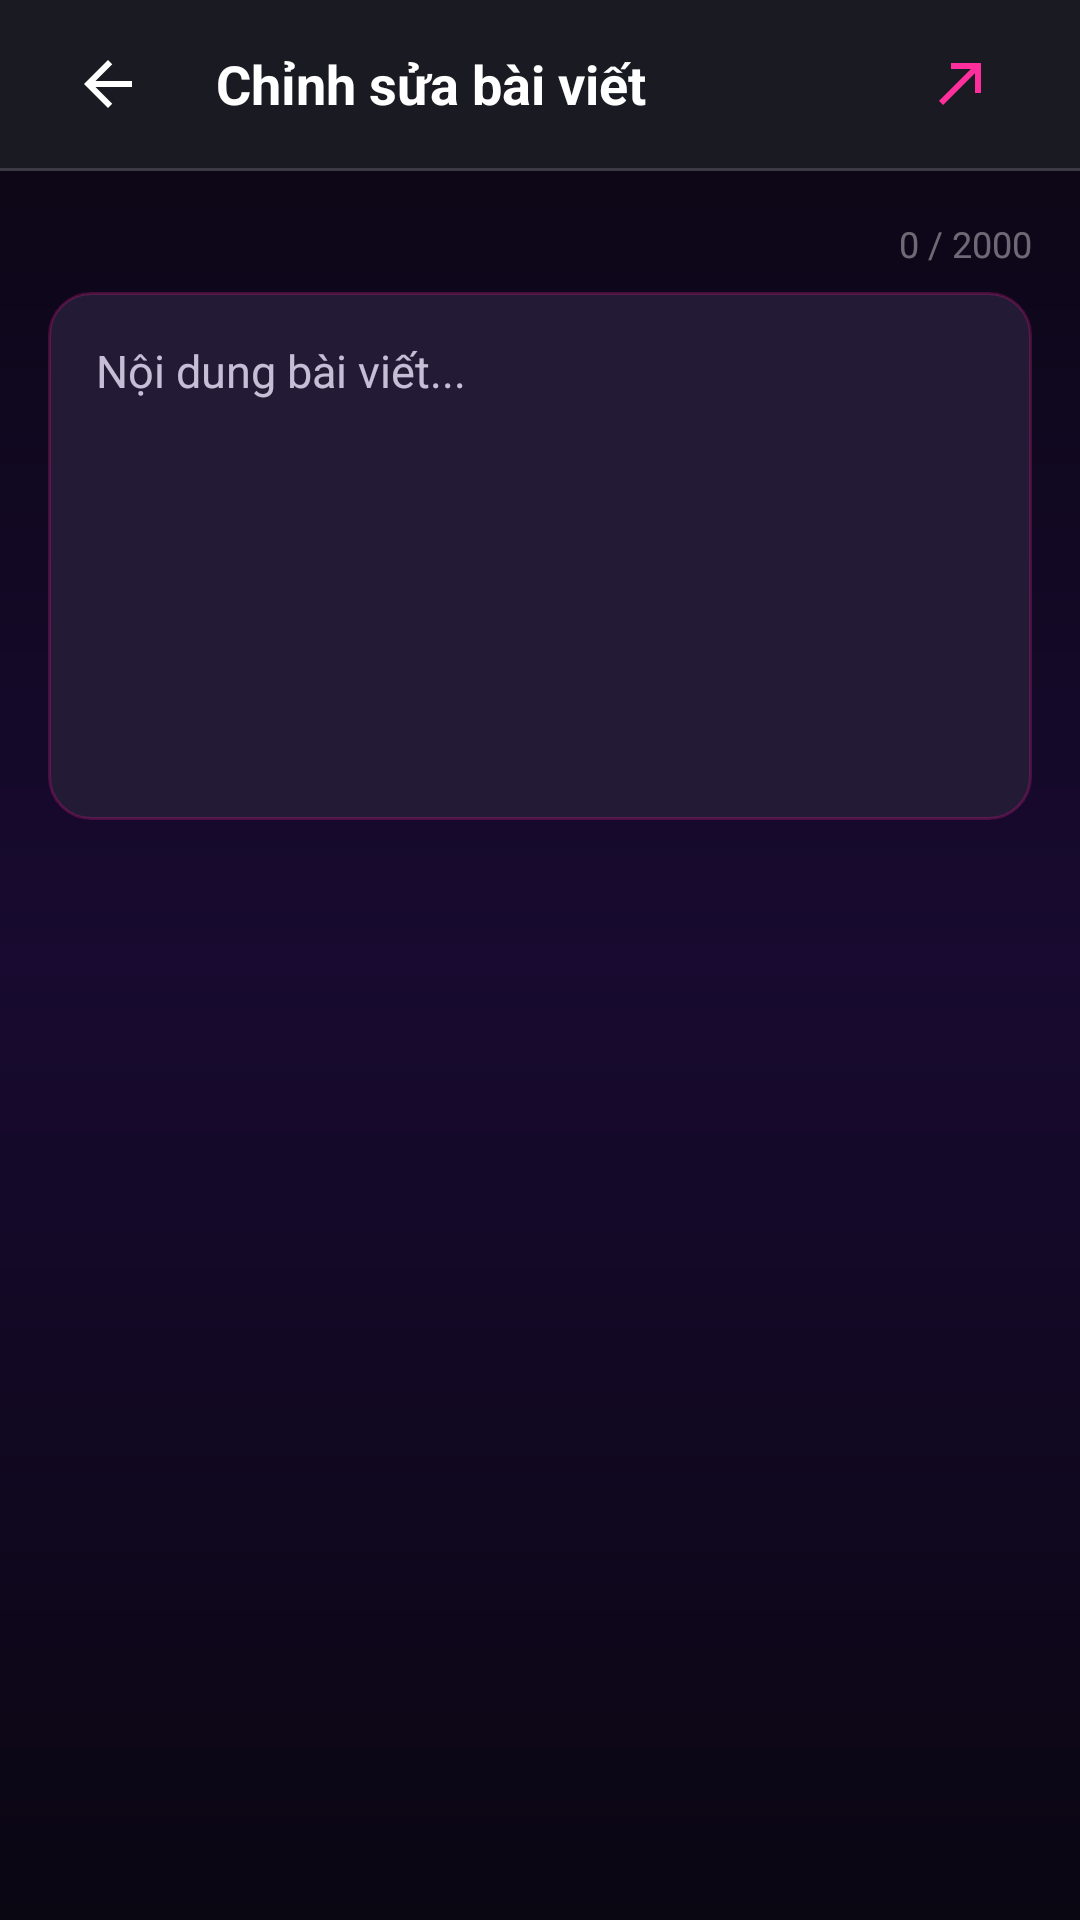

Android layout source for this screen:
<!-- AndroidManifest.xml: application theme Theme.Iiawak_mobile -->
<!-- res/layout/fragment_edit_post.xml -->
<?xml version="1.0" encoding="utf-8"?>
<LinearLayout xmlns:android="http://schemas.android.com/apk/res/android"
    xmlns:app="http://schemas.android.com/apk/res-auto"
    android:layout_width="match_parent"
    android:layout_height="match_parent"
    android:background="@drawable/bg_splash_gradient"
    android:orientation="vertical">

    
    <LinearLayout
        android:layout_width="match_parent"
        android:layout_height="56dp"
        android:orientation="horizontal"
        android:gravity="center_vertical"
        android:paddingHorizontal="16dp"
        android:background="#1A1B22">

        <ImageButton
            android:id="@+id/btn_back"
            android:layout_width="40dp"
            android:layout_height="40dp"
            android:background="?attr/selectableItemBackgroundBorderless"
            android:src="@drawable/ic_nav_back"
            app:tint="@color/text_primary"
            android:contentDescription="Quay lại" />

        <TextView
            android:layout_width="0dp"
            android:layout_height="wrap_content"
            android:layout_weight="1"
            android:layout_marginStart="16dp"
            android:text="Chỉnh sửa bài viết"
            android:textSize="18sp"
            android:textStyle="bold"
            android:textColor="@color/text_primary" />

        <ImageButton
            android:id="@+id/btn_save"
            android:layout_width="48dp"
            android:layout_height="48dp"
            android:background="?attr/selectableItemBackgroundBorderless"
            android:src="@drawable/ic_send_arrow"
            app:tint="@color/btn_pink"
            android:contentDescription="Lưu" />
    </LinearLayout>

    <View
        android:layout_width="match_parent"
        android:layout_height="1dp"
        android:background="#33FFFFFF" />

    
    <ScrollView
        android:layout_width="match_parent"
        android:layout_height="match_parent"
        android:fillViewport="true">

        <LinearLayout
            android:layout_width="match_parent"
            android:layout_height="wrap_content"
            android:orientation="vertical"
            android:padding="16dp">

            
            <TextView
                android:id="@+id/tv_char_count"
                android:layout_width="match_parent"
                android:layout_height="wrap_content"
                android:text="0 / 2000"
                android:textColor="@color/text_tertiary"
                android:textSize="12sp"
                android:gravity="end"
                android:layout_marginBottom="8dp" />

            
            <EditText
                android:id="@+id/et_edit_content"
                android:layout_width="match_parent"
                android:layout_height="wrap_content"
                android:background="@drawable/bg_input_field"
                android:padding="16dp"
                android:textColor="@color/text_primary"
                android:textColorHint="@color/text_secondary"
                android:hint="Nội dung bài viết..."
                android:textSize="15sp"
                android:inputType="textMultiLine"
                android:minLines="8"
                android:gravity="top|start" />

            
            <LinearLayout
                android:id="@+id/ll_hidden_warning"
                android:layout_width="match_parent"
                android:layout_height="wrap_content"
                android:layout_marginTop="16dp"
                android:background="@drawable/bg_card_glass"
                android:padding="12dp"
                android:gravity="center_vertical"
                android:orientation="horizontal"
                android:visibility="gone">

                <TextView
                    android:layout_width="16dp"
                    android:layout_height="16dp"
                    android:text="ℹ️"
                    android:textSize="14sp" />

                <TextView
                    android:layout_width="0dp"
                    android:layout_height="wrap_content"
                    android:layout_weight="1"
                    android:layout_marginStart="8dp"
                    android:text="Lưu thay đổi sẽ bỏ ẩn bài viết này và hiển thị lại cho mọi người."
                    android:textColor="@color/text_secondary"
                    android:textSize="13sp" />
            </LinearLayout>

        </LinearLayout>
    </ScrollView>
</LinearLayout>
<!-- resources referenced by this layout -->
<resources>
  <color name="btn_pink">#FF2E9D</color>
  <color name="text_primary">#FFFFFFFF</color>
  <color name="text_secondary">#CCF0E6FF</color>
  <color name="text_tertiary">#66FFFFFF</color>
  <!-- drawable bg_card_glass (drawable) -->
  <?xml version="1.0" encoding="utf-8"?>
  <shape xmlns:android="http://schemas.android.com/apk/res/android"
      android:shape="rectangle">
      <solid android:color="#26160E2A" />
      <stroke
          android:width="1dp"
          android:color="#33FF2E9D" />
      <corners android:radius="20dp" />
  </shape>
  <!-- drawable bg_input_field (drawable) -->
  <?xml version="1.0" encoding="utf-8"?>
  <shape xmlns:android="http://schemas.android.com/apk/res/android"
      android:shape="rectangle">
      <solid android:color="#231A35" />
      <stroke
          android:width="1dp"
          android:color="#40E91E8C" />
      <corners android:radius="14dp" />
  </shape>
  <!-- drawable bg_splash_gradient (drawable) -->
  <?xml version="1.0" encoding="utf-8"?>
  <shape xmlns:android="http://schemas.android.com/apk/res/android"
      android:shape="rectangle">
      <gradient
          android:startColor="#0A0612"
          android:centerColor="#180A30"
          android:endColor="#0A0612"
          android:angle="270"
          android:type="linear" />
  </shape>
  <!-- drawable ic_nav_back (drawable) -->
  <?xml version="1.0" encoding="utf-8"?>
  <vector xmlns:android="http://schemas.android.com/apk/res/android"
      android:width="24dp"
      android:height="24dp"
      android:viewportWidth="24"
      android:viewportHeight="24">
      <path
          android:fillColor="#FFFFFF"
          android:pathData="M20,11H7.83l5.59,-5.59L12,4l-8,8 8,8 1.41,-1.41L7.83,13H20V11Z" />
  </vector>
  <!-- drawable ic_send_arrow (drawable) -->
  <vector xmlns:android="http://schemas.android.com/apk/res/android"
      xmlns:aapt="http://schemas.android.com/aapt"
      android:width="24dp"
      android:height="24dp"
      android:viewportWidth="24"
      android:viewportHeight="24">
      <path
          android:fillColor="#FFFFFF"
          android:pathData="M5,17.59L15.59,7H9V5h10v10h-2V8.41L6.41,19L5,17.59z" />
  </vector>
  <style name="Theme.Iiawak_mobile" parent="Base.Theme.Iiawak_mobile" />
  <color name="brand_primary">#FF2E9D</color>
  <color name="brand_primary_dark">#C2185B</color>
  <color name="white">#FFFFFFFF</color>
  <color name="brand_secondary">#A855F7</color>
  <color name="brand_secondary_dark">#7C3AED</color>
  <color name="brand_accent">#FF6F91</color>
  <color name="bg_card">#160E2A</color>
  <color name="bg_card_elevated">#1E1438</color>
  <color name="bg_primary">#0A0612</color>
  <color name="surface_glass">#33FF2E9D</color>
  <color name="glow_pink_30">#4DFF2E9D</color>
</resources>
